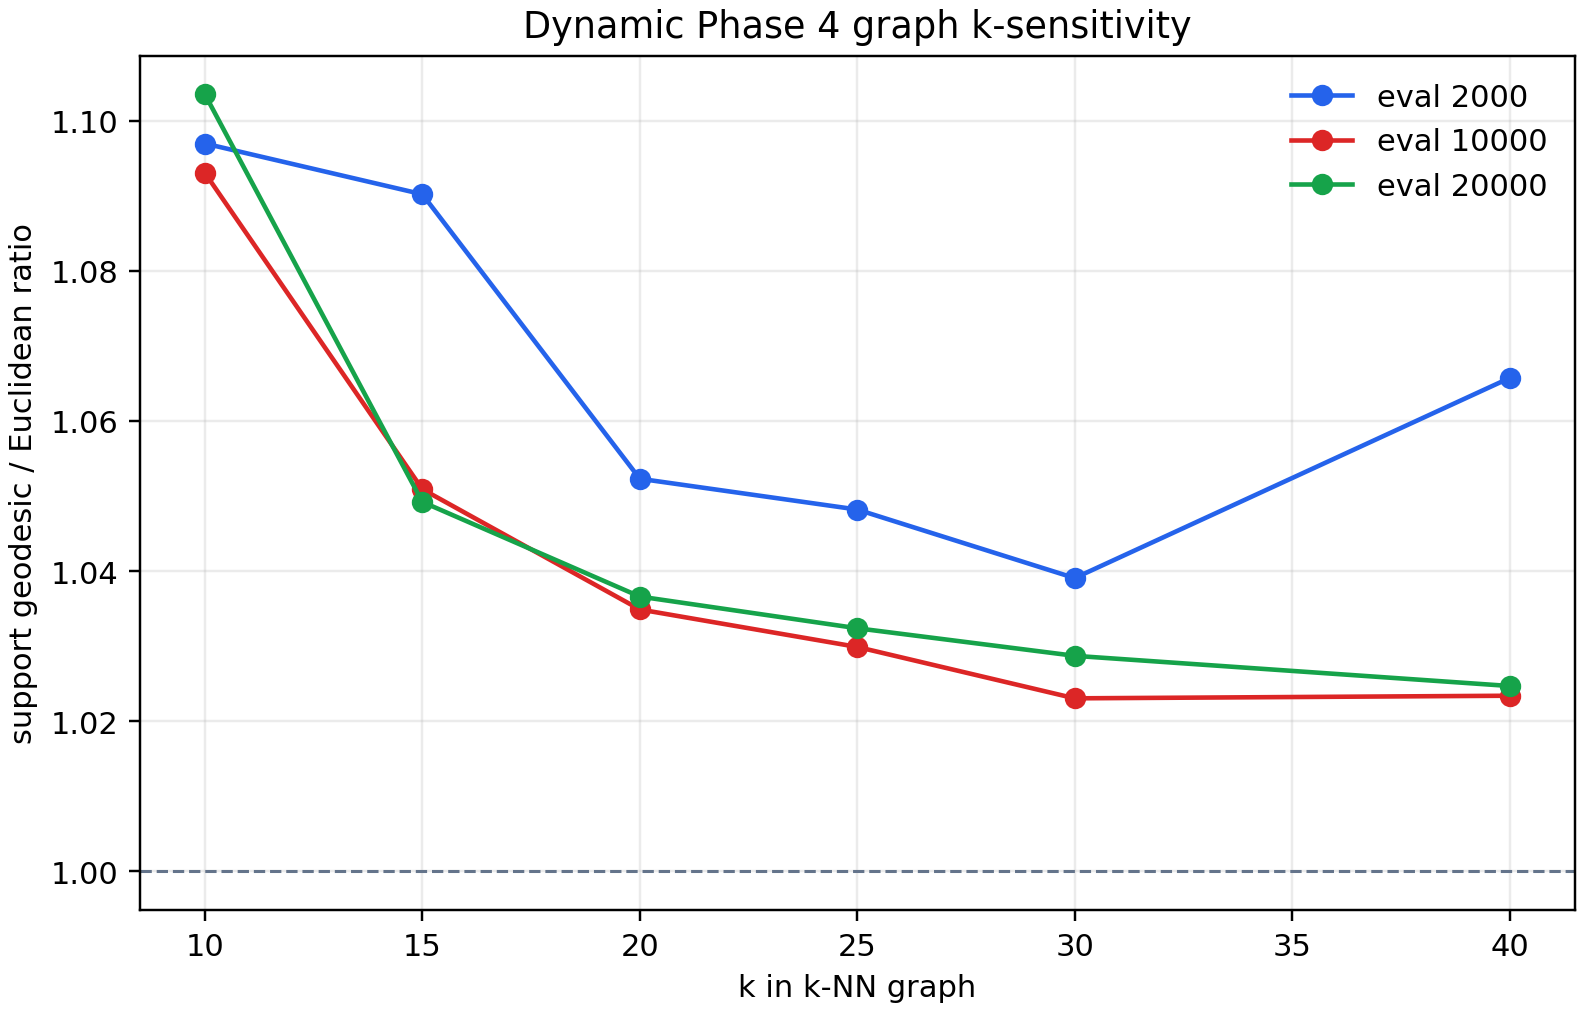

The data file committed next to this chart (first rows):
snapshot_evaluation, encoder_space, k, support_point_count, rolling_buffer_points, centroid_points, component_count, largest_component_fraction, support_finite_pair_fraction, support_mean_euclidean, support_mean_geodesic, support_geodesic_to_euclidean_ratio, rolling_finite_pair_fraction, rolling_geodesic_to_euclidean_ratio, centroid_finite_pair_fraction, centroid_geodesic_to_euclidean_ratio
2000, pre_retrain_encoder, 10, 1625, 1000, 625, 8, 0.978, 0.4937, 9.266, 10.16, 1.097, 0.9566, 1.078, 0.07133, 1.193
2000, pre_retrain_encoder, 15, 1625, 1000, 625, 5, 0.992, 0.5662, 11.29, 12.3, 1.09, 0.9841, 1.052, 0.1398, 1.175
2000, pre_retrain_encoder, 20, 1625, 1000, 625, 4, 0.994, 0.6052, 12.46, 13.11, 1.052, 0.988, 1.029, 0.1918, 1.119
2000, pre_retrain_encoder, 25, 1625, 1000, 625, 3, 0.994, 0.6335, 13.19, 13.82, 1.048, 0.988, 1.022, 0.24, 1.114
2000, pre_retrain_encoder, 30, 1625, 1000, 625, 3, 0.994, 0.6507, 13.69, 14.23, 1.039, 0.988, 1.014, 0.2698, 1.103
2000, pre_retrain_encoder, 40, 1625, 1000, 625, 1, 1.0, 0.7657, 17.86, 19.03, 1.066, 1.0, 1.012, 0.4555, 1.145
10000, final_one_retrain_encoder, 10, 1625, 1000, 625, 2, 0.999, 0.5945, 17.21, 18.81, 1.093, 0.998, 1.075, 0.165, 1.154
10000, final_one_retrain_encoder, 15, 1625, 1000, 625, 1, 1.0, 0.6213, 17.82, 18.72, 1.051, 1.0, 1.039, 0.2017, 1.098
10000, final_one_retrain_encoder, 20, 1625, 1000, 625, 1, 1.0, 0.6272, 17.92, 18.55, 1.035, 1.0, 1.024, 0.2105, 1.073
10000, final_one_retrain_encoder, 25, 1625, 1000, 625, 1, 1.0, 0.6748, 19.03, 19.6, 1.03, 1.0, 1.016, 0.2869, 1.07
10000, final_one_retrain_encoder, 30, 1625, 1000, 625, 1, 1.0, 0.6973, 19.57, 20.02, 1.023, 1.0, 1.011, 0.3259, 1.061
10000, final_one_retrain_encoder, 40, 1625, 1000, 625, 1, 1.0, 0.7528, 20.96, 21.45, 1.023, 1.0, 1.007, 0.43, 1.067
20000, final_one_retrain_encoder, 10, 1625, 1000, 625, 2, 0.998, 0.6156, 19.13, 21.11, 1.103, 0.996, 1.084, 0.1965, 1.17
20000, final_one_retrain_encoder, 15, 1625, 1000, 625, 2, 0.998, 0.646, 19.9, 20.88, 1.049, 0.996, 1.038, 0.2431, 1.084
20000, final_one_retrain_encoder, 20, 1625, 1000, 625, 1, 1.0, 0.6698, 20.53, 21.28, 1.037, 1.0, 1.024, 0.2784, 1.072
20000, final_one_retrain_encoder, 25, 1625, 1000, 625, 1, 1.0, 0.7159, 21.43, 22.12, 1.032, 1.0, 1.017, 0.3596, 1.072
20000, final_one_retrain_encoder, 30, 1625, 1000, 625, 1, 1.0, 0.7348, 21.81, 22.44, 1.029, 1.0, 1.013, 0.395, 1.068
20000, final_one_retrain_encoder, 40, 1625, 1000, 625, 1, 1.0, 0.7743, 22.68, 23.24, 1.025, 1.0, 1.008, 0.473, 1.067
